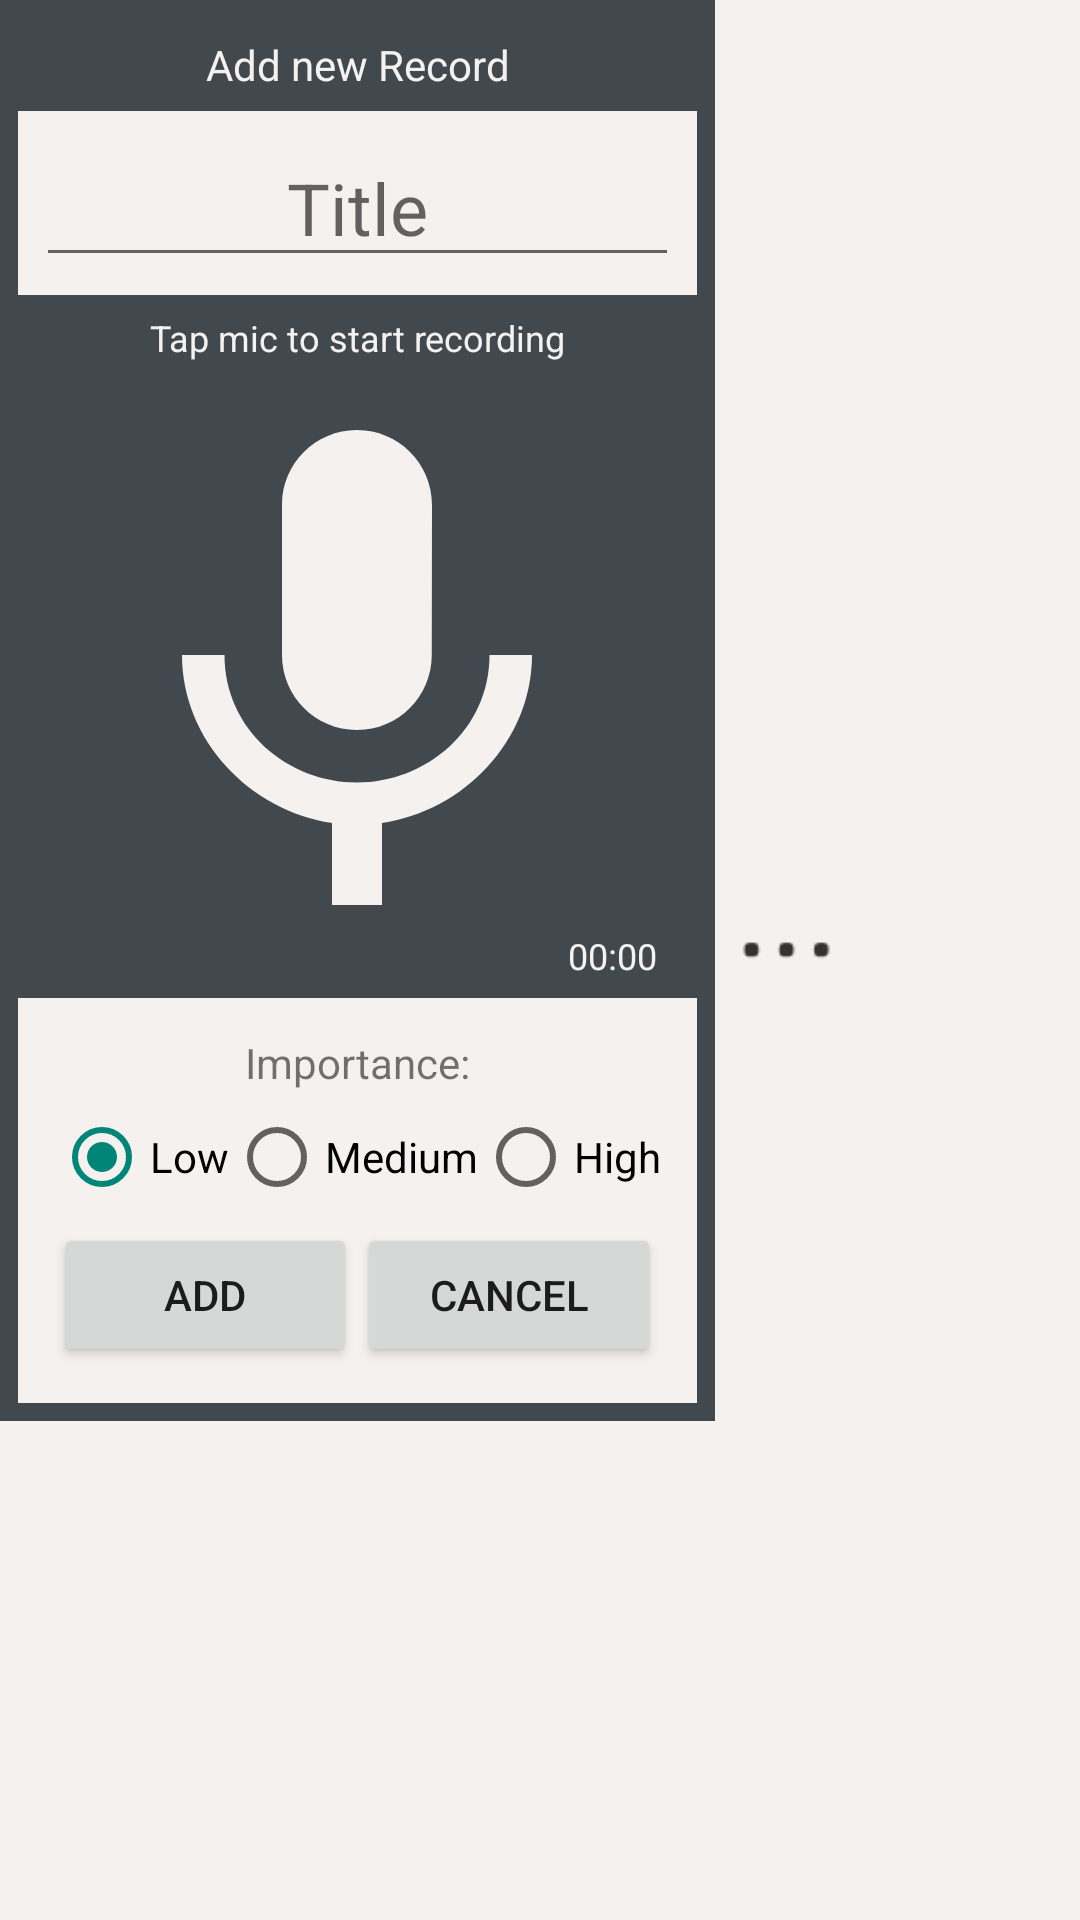

Layout XML and referenced resources for this Android screen:
<!-- AndroidManifest.xml: application theme Theme.AppCompat.Light.NoActionBar.FullScreen -->
<!-- res/layout/add_record_layout.xml -->
<?xml version="1.0" encoding="utf-8"?>
<LinearLayout xmlns:android="http://schemas.android.com/apk/res/android"
    xmlns:app="http://schemas.android.com/apk/res-auto"
    android:orientation="vertical" android:layout_width="match_parent"
    android:layout_height="match_parent">

    <FrameLayout
        android:id="@+id/item_add_layout"
        android:layout_width="wrap_content"
        android:layout_height="wrap_content"
        android:background="@color/list_back"
        android:visibility="visible">

        <LinearLayout
            android:id="@+id/add_main_back"
            android:layout_width="match_parent"
            android:layout_height="match_parent"
            android:background="@color/main_layout"
            android:gravity="center"
            android:orientation="vertical"
            android:padding="6dp"
            android:weightSum="1">

            <LinearLayout
                android:layout_width="match_parent"
                android:layout_height="wrap_content"
                android:layout_weight="0"
                android:orientation="vertical">

                <TextView
                    android:id="@+id/txt_todo_dialog"
                    android:layout_width="match_parent"
                    android:layout_height="wrap_content"
                    android:padding="6dp"
                    android:text="Add new Record"
                    android:textAlignment="center"
                    android:textColor="@color/list_back" />

                <LinearLayout
                    android:id="@+id/title_layout"
                    android:layout_width="wrap_content"
                    android:layout_height="wrap_content"
                    android:background="@color/list_back"
                    android:orientation="horizontal"
                    android:padding="6dp">

                    <EditText
                        android:id="@+id/txt_record_title"
                        android:layout_width="0sp"
                        android:layout_height="wrap_content"
                        android:layout_weight="1"
                        android:ems="10"
                        android:hint="Title"
                        android:imeOptions="actionDone"
                        android:inputType="textPersonName"
                        android:textAlignment="center"
                        android:textColor="@android:color/black"
                        android:textSize="24sp" />

                </LinearLayout>

            </LinearLayout>

            <TextView
                android:id="@+id/textView"
                android:layout_width="match_parent"
                android:layout_height="wrap_content"
                android:layout_margin="6dp"
                android:layout_weight="0"
                android:text="Tap mic to start recording"
                android:textAlignment="center"
                android:textColor="@color/list_back"
                android:textSize="12sp" />

            <FrameLayout
                android:layout_width="wrap_content"
                android:layout_height="wrap_content"
                android:layout_weight="0"
                android:paddingBottom="6sp">

                <FrameLayout
                    android:layout_width="match_parent"
                    android:layout_height="match_parent">

                    <ImageView
                        android:id="@+id/image_mic"
                        android:layout_width="wrap_content"
                        android:layout_height="wrap_content"
                        android:adjustViewBounds="true"
                        android:clickable="true"
                        android:cropToPadding="false"
                        android:scaleType="fitXY"
                        android:tint="@color/list_back"
                        app:srcCompat="@drawable/ic_mic_black_24dp" />
                </FrameLayout>

                <FrameLayout
                    android:layout_width="wrap_content"
                    android:layout_height="wrap_content"
                    android:layout_gravity="bottom|end">

                    <TextView
                        android:id="@+id/txt_record_time"
                        android:layout_width="wrap_content"
                        android:layout_height="wrap_content"
                        android:text="@string/record_timer_zero_time"
                        android:textAlignment="center"
                        android:textColor="@color/list_back"
                        android:textSize="12sp" />
                </FrameLayout>

            </FrameLayout>

            <LinearLayout
                android:layout_width="wrap_content"
                android:layout_height="match_parent"
                android:layout_weight="0"
                android:background="@color/list_back"
                android:gravity="top|bottom|center"
                android:orientation="vertical">

                <TextView
                    android:id="@+id/textView3"
                    android:layout_width="match_parent"
                    android:layout_height="wrap_content"
                    android:background="@color/list_back"
                    android:paddingTop="12dp"
                    android:text="@string/label_importance"
                    android:textAlignment="center" />

                <RadioGroup
                    android:id="@+id/add_radio_buttons"
                    android:layout_width="wrap_content"
                    android:layout_height="wrap_content"
                    android:background="@color/list_back"
                    android:checkedButton="@+id/add_item_radio_low"
                    android:orientation="horizontal"
                    android:paddingBottom="6dp"
                    android:paddingLeft="12dp"
                    android:paddingRight="12dp"
                    android:paddingTop="6dp">

                    <RadioButton
                        android:id="@+id/add_item_radio_low"
                        android:layout_width="wrap_content"
                        android:layout_height="wrap_content"
                        android:layout_weight="0"
                        android:maxLines="1"
                        android:text="@string/label_radio_low_dialog" />

                    <RadioButton
                        android:id="@+id/add_item_radio_med"
                        android:layout_width="wrap_content"
                        android:layout_height="wrap_content"
                        android:layout_weight="0"
                        android:maxLines="1"
                        android:text="@string/label_radio_med_dialog" />

                    <RadioButton
                        android:id="@+id/add_item_radio_high"
                        android:layout_width="wrap_content"
                        android:layout_height="wrap_content"
                        android:layout_weight="0"
                        android:maxLines="1"
                        android:text="@string/label_radio_high_dialog" />
                </RadioGroup>

                <LinearLayout
                    android:layout_width="match_parent"
                    android:layout_height="wrap_content"
                    android:background="@color/list_back"
                    android:orientation="horizontal"
                    android:paddingBottom="12dp"
                    android:paddingLeft="12dp"
                    android:paddingRight="12dp">

                    <Button
                        android:id="@+id/btn_add_rec"
                        android:layout_width="wrap_content"
                        android:layout_height="wrap_content"
                        android:layout_weight="1"
                        android:text="Add" />

                    <Button
                        android:id="@+id/btn_cancel_add_rec"
                        android:layout_width="wrap_content"
                        android:layout_height="wrap_content"
                        android:layout_weight="1"
                        android:text="Cancel" />

                </LinearLayout>

            </LinearLayout>

        </LinearLayout>
    </FrameLayout>
</LinearLayout>
<!-- resources referenced by this layout -->
<resources>
  <color name="list_back">#f4f1ef</color>
  <color name="main_layout">#41494e</color>
  <!-- drawable ic_mic_black_24dp (drawable) -->
  <vector android:height="200dp" android:viewportHeight="24.0"
      android:viewportWidth="24.0" android:width="200dp" xmlns:android="http://schemas.android.com/apk/res/android">
      <path android:fillColor="#FF000000" android:pathData="M12,14c1.66,0 2.99,-1.34 2.99,-3L15,5c0,-1.66 -1.34,-3 -3,-3S9,3.34 9,5v6c0,1.66 1.34,3 3,3zM17.3,11c0,3 -2.54,5.1 -5.3,5.1S6.7,14 6.7,11L5,11c0,3.41 2.72,6.23 6,6.72L11,21h2v-3.28c3.28,-0.48 6,-3.3 6,-6.72h-1.7z"/>
  </vector>
  <string name="label_importance">Importance:</string>
  <string name="label_radio_high_dialog">High</string>
  <string name="label_radio_low_dialog">Low</string>
  <string name="label_radio_med_dialog">Medium</string>
  <string name="record_timer_zero_time">00:00</string>
  <style name="Theme.AppCompat.Light.NoActionBar.FullScreen" parent="@style/Theme.AppCompat.Light">
          <item name="windowNoTitle">true</item>
          <item name="windowActionBar">false</item>
          <item name="android:windowFullscreen">true</item>
          <item name="android:windowContentOverlay">@null</item>
          <item name="android:windowBackground">@drawable/splash_loading</item>
      </style>
  <!-- drawable splash_loading: png bitmap (drawable, 8706 bytes) -->
</resources>
